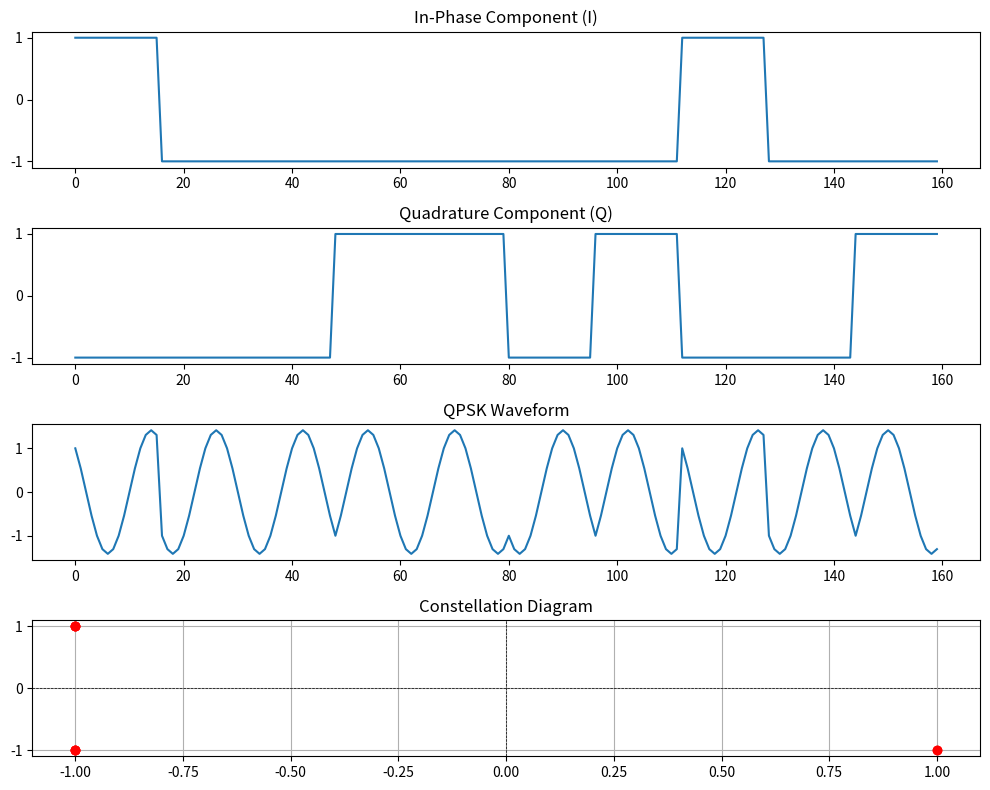

Source code (Python):
import numpy as np  
import matplotlib.pyplot as plt  # for plotting functions

N = 10  
L = 16 
Fc = 40  # Carrier frequency
Fs = L * Fc  # Sampling frequency
ak = np.random.randint(2, size=2 * N)
print(ak)

I_bits = ak[0::2]  # Odd-indexed bits (in-phase)
Q_bits = ak[1::2]  # Even-indexed bits (quadrature)

print(I_bits)
print(Q_bits)

I_nrz = 2 * I_bits - 1
Q_nrz = 2 * Q_bits - 1

I_upsampled = np.repeat(I_nrz, L)
Q_upsampled = np.repeat(Q_nrz, L)
t = np.arange(start=0, stop=len(I_nrz) * L)
I_wave = I_upsampled * np.cos(2 * np.pi * Fc * t / Fs)
Q_wave = Q_upsampled * np.sin(2 * np.pi * Fc * t / Fs)
qpsk = I_wave + Q_wave

plt.figure(figsize=(10, 8))
plt.subplot(4, 1, 1)
plt.title("In-Phase Component (I)")
plt.plot(t, I_upsampled)

plt.subplot(4, 1, 2)
plt.title("Quadrature Component (Q)")
plt.plot(t, Q_upsampled)

plt.subplot(4, 1, 3)
plt.title("QPSK Waveform")
plt.plot(t, qpsk)

# Plot constellation diagram
plt.subplot(4, 1, 4)
plt.title("Constellation Diagram")
plt.plot(I_nrz, Q_nrz, 'ro')  # Plot I vs. Q
plt.axhline(0, color='black', linewidth=0.5, linestyle='--')
plt.axvline(0, color='black', linewidth=0.5, linestyle='--')
plt.grid()
plt.tight_layout()
plt.show()
